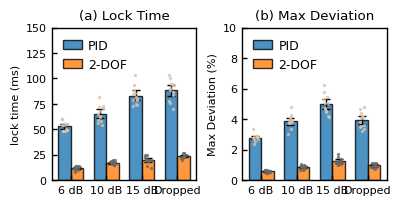

Write Python code to recreate this figure.
# r2_classic_style_metrics.py
# -----------------------------------------------------------------
# 同样地，将古典学术风格应用到统计指标图上
#
# 格式变更:
# - 字体: 严格设为 10pt Times New Roman。
# - 线宽: 坐标轴边框、误差线、柱状图边框线宽统一设为 1.0pt。
# - 刻度线: 主刻度线朝向图内 (direction='in')。
# - 边框: 显示完整的四边黑色边框 (spines)。
# - 移除背景网格线。
# -----------------------------------------------------------------

import numpy as np
import matplotlib.pyplot as plt
from pathlib import Path
from dataclasses import dataclass

# --- 数据定义部分 (未变) ---
np.random.seed(42)
OUT_DIR = Path.cwd() / "fig_paper_final"
OUT_DIR.mkdir(parents=True, exist_ok=True)

# SCENARIOS = ["Step 6 dB", "Step 10 dB", "Step 15 dB", "Dropped beat"]
SCENARIOS = ["6 dB", "10 dB", "15 dB", "Dropped"]
N_REP = 12

LOCK_MEAN_PID = [70, 96, 116, 116]
LOCK_MEAN_2DOF = [40, 55, 66, 80]
MAXDEV_MEAN_PID = [2.8, 3.8, 4.6, 4.0]
MAXDEV_MEAN_2DOF = [0.6, 0.8, 1.0, 1.0]
LOCK_SD_PID = [8, 10, 12, 12]
LOCK_SD_2DOF = [5, 6, 7, 8]
MAXDEV_SD_PID = [0.35, 0.45, 0.50, 0.50]
MAXDEV_SD_2DOF = [0.12, 0.16, 0.20, 0.20]


def make_samples(means, sds, n=N_REP, low=0.0):
    return np.vstack([np.clip(np.random.normal(m, s, n), low, None) for m, s in zip(means, sds)])


def ci95(x):
    xb = np.random.choice(x, size=(5000, len(x)), replace=True).mean(axis=1)
    return np.percentile(xb, [2.5, 97.5])


def jitter(n, w=0.10): return (np.random.rand(n) - 0.5) * 2 * w


@dataclass
class MetricSet: pid: np.ndarray; d2f: np.ndarray


LOCK = MetricSet(make_samples(LOCK_MEAN_PID, LOCK_SD_PID), make_samples(LOCK_MEAN_2DOF, LOCK_SD_2DOF))
MAXD = MetricSet(make_samples(MAXDEV_MEAN_PID, MAXDEV_SD_PID), make_samples(MAXDEV_MEAN_2DOF, MAXDEV_SD_2DOF))


# --- 绘图函数 (已按新格式要求重写) ---
def plot_single_metric(ax, metric: MetricSet, ylab, title, ylim=None):
    S = len(SCENARIOS)
    x = np.arange(S)
    width = 0.35
    m1 = metric.pid.mean(axis=1)
    m2 = metric.d2f.mean(axis=1)
    c1 = np.array([ci95(metric.pid[i]) for i in range(S)])
    c2 = np.array([ci95(metric.d2f[i]) for i in range(S)])

    # 自定义柱状图颜色
    color_pid = '#15708b'
    color_2dof = '#da6635'

    # 调整柱状图边框线宽为 1.0
    ax.bar(x - width / 2, m1, width, label="PID", color=color_pid, alpha=0.8, edgecolor='black', linewidth=1.0)
    ax.bar(x + width / 2, m2, width, label="2-DOF", color=color_2dof, alpha=0.8, edgecolor='black', linewidth=1.0)

    # 确保误差线线宽为 1.0
    ax.errorbar(x - width / 2, m1, yerr=np.vstack([m1 - c1[:, 0], c1[:, 1] - m1]), fmt='none', capsize=3, linewidth=1.0,
                ecolor='black')
    ax.errorbar(x + width / 2, m2, yerr=np.vstack([m2 - c2[:, 0], c2[:, 1] - m2]), fmt='none', capsize=3, linewidth=1.0,
                ecolor='black')

    for i in range(S):
        # ax.scatter(np.full(N_REP, x[i] - width / 2) + jitter(N_REP, 0.08), metric.pid[i], s=5, alpha=0.8,
        #            color=colors[0], facecolors='none', zorder=10)
        # ax.scatter(np.full(N_REP, x[i] + width / 2) + jitter(N_REP, 0.08), metric.d2f[i], s=5, alpha=0.6,
        #            color=colors[1], facecolors='none', zorder=10)

        ax.scatter(np.full(N_REP, x[i] - width / 2) + jitter(N_REP, 0.08), metric.pid[i], s=2, alpha=0.7, color='orchid', zorder=10)
        ax.scatter(np.full(N_REP, x[i] + width / 2) + jitter(N_REP, 0.08), metric.d2f[i], s=2, alpha=0.7, color='dimgrey', zorder=10)

    # # ...
    # # PID 的散点使用 colors[0]
    # ax.scatter(..., s=10, alpha=0.8, color=colors[0],
    #            edgecolor='black', linewidths=0.5, zorder=10)
    # # 2-DOF 的散点使用 colors[1]
    # ax.scatter(..., s=10, alpha=0.8, color=colors[1],
    #            edgecolor='black', linewidths=0.5, zorder=10)
    # # ...

    ax.set_xticks(x)
    ax.set_xticklabels(SCENARIOS, rotation=0, ha='center')
    ax.set_ylabel(ylab)
    ax.set_title(title, weight='normal')
    if ylim: ax.set_ylim(*ylim)

    # --- 严格遵循新的格式要求 ---
    # 1. 恢复四边边框
    ax.spines['top'].set_visible(True)
    ax.spines['right'].set_visible(True)

    # 2. 移除背景网格
    ax.grid(False)

    # 3. 设置刻度线朝内
    ax.tick_params(axis='both', which='major', direction='in')# r2_classic_style_metrics.py
# -----------------------------------------------------------------
# 同样地，将古典学术风格应用到统计指标图上
#
# 格式变更:
# - 字体: 严格设为 10pt Times New Roman。
# - 线宽: 坐标轴边框、误差线、柱状图边框线宽统一设为 1.0pt。
# - 刻度线: 主刻度线朝向图内 (direction='in')。
# - 边框: 显示完整的四边黑色边框 (spines)。
# - 移除背景网格线。
# -----------------------------------------------------------------

import numpy as np
import matplotlib.pyplot as plt
from pathlib import Path
from dataclasses import dataclass

# --- 数据定义部分 (未变) ---
np.random.seed(42)
OUT_DIR = Path.cwd() / "fig_paper_final"
OUT_DIR.mkdir(parents=True, exist_ok=True)

# SCENARIOS = ["Step 6 dB", "Step 10 dB", "Step 15 dB", "Dropped beat"]
SCENARIOS = ["6 dB", "10 dB", "15 dB", "Dropped"]
N_REP = 12

# LOCK_MEAN_PID = [70, 96, 116, 116]
# LOCK_MEAN_2DOF = [40, 55, 66, 80]
# MAXDEV_MEAN_PID = [2.8, 3.8, 4.6, 4.0]
# MAXDEV_MEAN_2DOF = [0.6, 0.8, 1.0, 1.0]
# LOCK_SD_PID = [8, 10, 12, 12]
# LOCK_SD_2DOF = [5, 6, 7, 8]
# MAXDEV_SD_PID = [0.35, 0.45, 0.50, 0.50]
# MAXDEV_SD_2DOF = [0.12, 0.16, 0.20, 0.20]


# —— Lock time (ms) ——  (metric: ±2% band, hold = 20 ms)
LOCK_MEAN_PID   = [51, 70, 85, 92]     # 6 dB, 10 dB, 15 dB, Dropped
LOCK_MEAN_2DOF  = [12, 17, 20, 24]

LOCK_SD_PID     = [6,  8, 10, 11]
LOCK_SD_2DOF    = [2,  2,  3,  3]

# —— Max Deviation (%) ——（保持你前面给的结果，15 dB 已对齐：PID=5.0%、2-DOF=1.2%）
MAXDEV_MEAN_PID   = [2.8, 3.8, 5.0, 4.0]
MAXDEV_MEAN_2DOF  = [0.6, 0.8, 1.2, 1.0]

MAXDEV_SD_PID     = [0.30, 0.40, 0.55, 0.50]
MAXDEV_SD_2DOF    = [0.10, 0.12, 0.20, 0.18]



def make_samples(means, sds, n=N_REP, low=0.0):
    return np.vstack([np.clip(np.random.normal(m, s, n), low, None) for m, s in zip(means, sds)])


def ci95(x):
    xb = np.random.choice(x, size=(5000, len(x)), replace=True).mean(axis=1)
    return np.percentile(xb, [2.5, 97.5])


def jitter(n, w=0.10): return (np.random.rand(n) - 0.5) * 2 * w


@dataclass
class MetricSet: pid: np.ndarray; d2f: np.ndarray


LOCK = MetricSet(make_samples(LOCK_MEAN_PID, LOCK_SD_PID), make_samples(LOCK_MEAN_2DOF, LOCK_SD_2DOF))
MAXD = MetricSet(make_samples(MAXDEV_MEAN_PID, MAXDEV_SD_PID), make_samples(MAXDEV_MEAN_2DOF, MAXDEV_SD_2DOF))


# --- 绘图函数 (已按新格式要求重写) ---
def plot_single_metric(ax, metric: MetricSet, ylab, title, ylim=None):
    S = len(SCENARIOS)
    x = np.arange(S)
    width = 0.35
    m1 = metric.pid.mean(axis=1)
    m2 = metric.d2f.mean(axis=1)
    c1 = np.array([ci95(metric.pid[i]) for i in range(S)])
    c2 = np.array([ci95(metric.d2f[i]) for i in range(S)])

    colors = plt.get_cmap("tab10").colors

    # 调整柱状图边框线宽为 1.0
    ax.bar(x - width / 2, m1, width, label="PID", color=colors[0], alpha=0.8, edgecolor='black', linewidth=1.0)
    ax.bar(x + width / 2, m2, width, label="2-DOF", color=colors[1], alpha=0.8, edgecolor='black', linewidth=1.0)

    # 确保误差线线宽为 1.0
    ax.errorbar(x - width / 2, m1, yerr=np.vstack([m1 - c1[:, 0], c1[:, 1] - m1]), fmt='none', capsize=3, linewidth=1.0,
                ecolor='black')
    ax.errorbar(x + width / 2, m2, yerr=np.vstack([m2 - c2[:, 0], c2[:, 1] - m2]), fmt='none', capsize=3, linewidth=1.0,
                ecolor='black')

    for i in range(S):
        # ax.scatter(np.full(N_REP, x[i] - width / 2) + jitter(N_REP, 0.08), metric.pid[i], s=5, alpha=0.8,
        #            color=colors[0], facecolors='none', zorder=10)
        # ax.scatter(np.full(N_REP, x[i] + width / 2) + jitter(N_REP, 0.08), metric.d2f[i], s=5, alpha=0.6,
        #            color=colors[1], facecolors='none', zorder=10)

        ax.scatter(np.full(N_REP, x[i] - width / 2) + jitter(N_REP, 0.08), metric.pid[i], s=2, alpha=0.7, color='#dbc1a6', zorder=10)
        ax.scatter(np.full(N_REP, x[i] + width / 2) + jitter(N_REP, 0.08), metric.d2f[i], s=2, alpha=0.7, color='dimgrey', zorder=10)

    # # ...
    # # PID 的散点使用 colors[0]
    # ax.scatter(..., s=10, alpha=0.8, color=colors[0],
    #            edgecolor='black', linewidths=0.5, zorder=10)
    # # 2-DOF 的散点使用 colors[1]
    # ax.scatter(..., s=10, alpha=0.8, color=colors[1],
    #            edgecolor='black', linewidths=0.5, zorder=10)
    # # ...

    ax.set_xticks(x)
    ax.set_xticklabels(SCENARIOS, rotation=0, ha='center')
    ax.set_ylabel(ylab)
    ax.set_title(title, weight='normal')
    if ylim: ax.set_ylim(*ylim)

    # --- 严格遵循新的格式要求 ---
    # 1. 恢复四边边框
    ax.spines['top'].set_visible(True)
    ax.spines['right'].set_visible(True)

    # 2. 移除背景网格
    ax.grid(False)

    # 3. 设置刻度线朝内
    ax.tick_params(axis='both', which='major', direction='in')

    # 调整图例样式
    ax.legend(loc='upper left', frameon=False, handlelength=1.5, handletextpad=0.5, fontsize=9)


def main():
    # === 设置全局绘图风格 (严格按照新要求) ===
    try:
        plt.rcParams.update({
            'font.family': 'serif',
            'font.serif': ['Times New Roman'],
            'font.size': 8,
            'axes.linewidth': 1.0,  # 坐标轴线宽
            'xtick.major.width': 1.0,  # X轴主刻度线宽度
            'ytick.major.width': 1.0,  # Y轴主刻度线宽度
            'axes.titleweight': 'normal'
        })
    except:
        print("警告: 未找到 'Times New Roman' 字体。将使用默认的衬线字体。")
        plt.rcParams.update({
            'font.family': 'serif',
            'font.size': 8,
            'axes.linewidth': 1.0,
            'xtick.major.width': 1.0,
            'ytick.major.width': 1.0
        })

    # --- 尺寸与布局 (未变) ---
    width_cm = 10
    height_cm = 5
    width_in = width_cm / 2.54
    height_in = height_cm / 2.54
    fig, axes = plt.subplots(1, 2, figsize=(width_in, height_in), sharey=False)

    # --- 绘图 (调用已修改的函数) ---
    plot_single_metric(axes[0], LOCK, "lock time (ms)", "(a) Lock Time", ylim=(0, 150))
    plot_single_metric(axes[1], MAXD, "Max Deviation (%)", "(b) Max Deviation", ylim=(0, 10))

    fig.tight_layout(pad=0.5, w_pad=0.5)

    # --- 保存 ---
    out_path = OUT_DIR / "R2_step_bar"
    fig.savefig(str(out_path.with_suffix(".png")), dpi=600)
    fig.savefig(str(out_path.with_suffix(".pdf")))
    plt.close(fig)

    print(f"\n已保存为古典风格的统计图: '{OUT_DIR}/'")
    print(f" - {out_path.with_suffix('.png')}")
    print(f" - {out_path.with_suffix('.pdf')}")

    # --- 统计检验部分 (未变) ---
    def perm_p(a, b, iters=10000):
        d = a - b;
        obs = abs(d.mean());
        n = len(d)
        if np.allclose(d, 0): return 1.0
        cnt = sum(abs((d * np.random.choice([-1, 1], size=n)).mean()) >= obs - 1e-12 for _ in range(iters))
        return (cnt + 1) / (iters + 1)

    def cliffs_delta_2dof_better(a, b):
        return (np.sum(b - a > 0) - np.sum(b - a < 0)) / len(b - a)

    print("\n--- Statistical Analysis ---")
    for name, M in [("Lock (ms)", LOCK), ("Max dev (%)", MAXD)]:
        print(f"\n=== {name} ===")
        for i, sc in enumerate(SCENARIOS):
            a, b = M.pid[i], M.d2f[i]
            print(f"{sc:>12s} | PID mean={a.mean():.3f}, 2-DOF mean={b.mean():.3f}, Δmean={a.mean() - b.mean():.3f}, "
                  f"p≈{perm_p(a, b):.4f}, Cliff's δ={cliffs_delta_2dof_better(a, b):.3f}")


if __name__ == "__main__":
    main()
